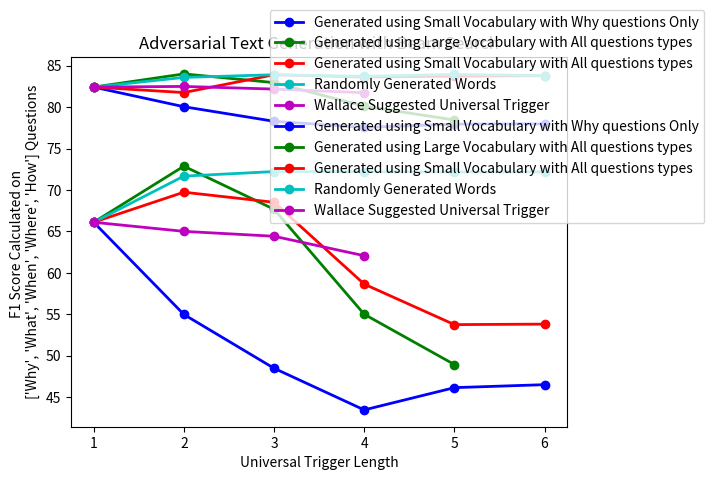

Here is the Python script that generated this plot:
from matplotlib import pyplot as plt


#@param a list_results contains a list of lenght two tuples 
# outer_tuple[0]  is a string describing the parameters used to generate the adversarial text
# outer_tuple[1] is a list of tuples, with inner_tuple[0] as the adv text string, and inner_tuple[1] as the f1 score 
# ex: 
def plot_results(results, why_questions):
    color_list = ["b","g","r","c","m","k"]
    for i, outer_tuple in enumerate(results):
        description_text_generation_method =outer_tuple[0]
        # inner_tuple = outer_tuple[1]
        # f1_scores = [inner_tuple[i] for i in range(len(inner_tuple))]
        f1_scores = outer_tuple[1]
        length_adv_texts =  list(range(1, len(f1_scores)+1))
        plt.plot(length_adv_texts, f1_scores, 'go-', 
                label = description_text_generation_method,
                color = color_list[i],
                linewidth=2)
    # plt.show()
    # line_1=plt.plot(x1, y1, x2, y2,label="small dataset with evalDataset only why? questions param description 1")
    # plt.show()
    # line1, = plt.plot([1, 2, 3], label="large dataset with ")
    # line2, = plt.plot([3, 2, 1], label="line2")
    # leg = plt.legend(loc='right')
    plt.legend(loc=(.4, .55))
    plt.title('Adversarial Text Generation with Beam Search')
    plt.xlabel("Universal Trigger Length")
    if why_questions:
        plt.ylabel("F1 Score Calculated on \'Why\' Questions")
    else:
        plt.ylabel("F1 Score Calculated on \n['Why', 'What', 'When', 'Where', 'How'] Questions")
    plt.show()

# plot_result_param = [("Generated using Small Vocabulary with Why questions Only",  [.8,.7,.6,.65,.68,.5,.2]),
#                      ("Generated using large Vocabulary with all questions types",       [.1,.7,.6,.65,.68,.5,.2]),
#                      ("Generated using small Vocabulary with all questions types",  [.9,.8,.6,.65,.68,.5,.2])
#                     ]


# evaluated_multiple_question_types = [   ("Generated using Small Vocabulary with Why questions Only",    [82.43, 80.06, 78.30, 77.56, 77.96, 77.99, 77.10, 77.33, 76.81, 77.02]),
#         ("Generated using Large Vocabulary with All questions types",   [82.43, 84.02, 82.97, 80.12, 78.46]                         ),
#         ("Generated using Small Vocabulary with All questions types",   [82.43, 81.77, 83.92, 83.64, 83.75,83.8, 83.68]             ),
#         ("Randomly Generated Words",                                    [82.43, 83.60, 83.92, 83.73, 83.96, 83.81]                  ),
#         ("Wallace Suggested Universal Trigger",                        [82.43, 82.51, 82.19, 81.75]                                 )
#     ]

# evaluated_why_questions_only = [   ("Generated using Small Vocabulary with Why questions Only",    [66.11, 54.98, 48.48, 43.45, 46.14, 46.50, 43.81, 42.68, 43.11, 41.59]),
#         ("Generated using Large Vocabulary with All questions types",   [66.11, 72.88, 67.68, 55.00, 48.93]                         ),
#         ("Generated using Small Vocabulary with All questions types",   [66.11, 69.74, 68.52, 58.64, 53.75, 53.81, 53.65]           ),
#         ("Randomly Generated Words",                                    [66.11, 71.68, 72.23, 72.21, 72.18, 72.18]                  ),
#         ("Wallace Suggested Universal Trigger",                        [66.11, 65.01, 64.42, 62.07]                                 )
#     ]
evaluated_multiple_question_types = [   ("Generated using Small Vocabulary with Why questions Only",    [82.43, 80.06, 78.30, 77.56, 77.96, 77.99]),
        ("Generated using Large Vocabulary with All questions types",   [82.43, 84.02, 82.97, 80.12, 78.46]                         ),
        ("Generated using Small Vocabulary with All questions types",   [82.43, 81.77, 83.92, 83.64, 83.75,83.8]             ),
        ("Randomly Generated Words",                                    [82.43, 83.60, 83.92, 83.73, 83.96, 83.81]                  ),
        ("Wallace Suggested Universal Trigger",                        [82.43, 82.51, 82.19, 81.75]                                 )
    ]

evaluated_why_questions_only = [   ("Generated using Small Vocabulary with Why questions Only",    [66.11, 54.98, 48.48, 43.45, 46.14, 46.50]),
        ("Generated using Large Vocabulary with All questions types",   [66.11, 72.88, 67.68, 55.00, 48.93]                         ),
        ("Generated using Small Vocabulary with All questions types",   [66.11, 69.74, 68.52, 58.64, 53.75, 53.81]           ),
        ("Randomly Generated Words",                                    [66.11, 71.68, 72.23, 72.21, 72.18, 72.18]                  ),
        ("Wallace Suggested Universal Trigger",                        [66.11, 65.01, 64.42, 62.07]                                 )
    ]

plot_results(evaluated_why_questions_only, why_questions = True)
plot_results(evaluated_multiple_question_types, why_questions = False)